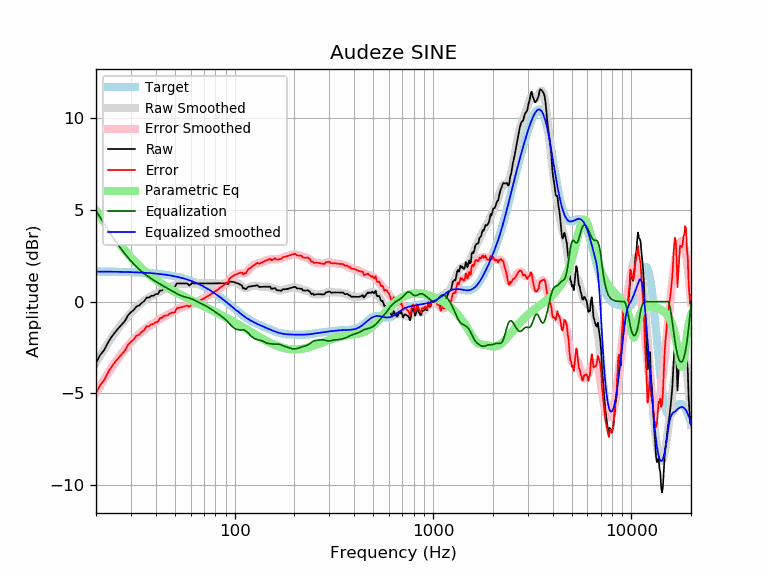

The file beside this chart, header and first rows:
frequency, raw, error, smoothed, error_smoothed, equalization, parametric_eq, equalized_raw, equalized_smoothed, target
20, -3.35, -4.98, -3.32, -4.96, 4.96, 4.99, 1.61, 1.64, 1.64
21, -2.91, -4.55, -2.95, -4.58, 4.58, 4.67, 1.67, 1.64, 1.64
22, -2.63, -4.27, -2.59, -4.23, 4.23, 4.35, 1.60, 1.64, 1.64
23, -2.23, -3.86, -2.27, -3.90, 3.90, 4.04, 1.67, 1.63, 1.63
24, -1.91, -3.54, -1.96, -3.59, 3.59, 3.75, 1.69, 1.63, 1.63
25, -1.66, -3.29, -1.69, -3.31, 3.31, 3.48, 1.65, 1.63, 1.63
26, -1.44, -3.06, -1.43, -3.05, 3.05, 3.23, 1.62, 1.62, 1.62
27, -1.24, -2.86, -1.20, -2.82, 2.82, 3.00, 1.58, 1.62, 1.62
28, -1.05, -2.67, -0.98, -2.60, 2.60, 2.79, 1.55, 1.62, 1.62
29, -0.74, -2.36, -0.79, -2.40, 2.40, 2.59, 1.66, 1.61, 1.61
30, -0.58, -2.19, -0.61, -2.22, 2.22, 2.41, 1.64, 1.61, 1.61
31, -0.45, -2.06, -0.45, -2.05, 2.05, 2.24, 1.60, 1.60, 1.60
32, -0.26, -1.86, -0.30, -1.90, 1.90, 2.09, 1.64, 1.60, 1.60
33, -0.22, -1.81, -0.17, -1.76, 1.76, 1.94, 1.54, 1.59, 1.59
34, -0.07, -1.65, -0.05, -1.64, 1.64, 1.81, 1.57, 1.58, 1.58
35, 0.03, -1.55, 0.05, -1.53, 1.53, 1.69, 1.55, 1.58, 1.58
36, 0.22, -1.35, 0.14, -1.43, 1.43, 1.58, 1.65, 1.57, 1.57
37, 0.22, -1.34, 0.22, -1.34, 1.34, 1.47, 1.56, 1.56, 1.56
38, 0.32, -1.23, 0.30, -1.25, 1.25, 1.37, 1.57, 1.55, 1.55
39, 0.32, -1.22, 0.37, -1.17, 1.17, 1.28, 1.49, 1.54, 1.54
40, 0.41, -1.12, 0.43, -1.10, 1.10, 1.19, 1.51, 1.53, 1.53
41, 0.41, -1.10, 0.49, -1.03, 1.03, 1.11, 1.44, 1.52, 1.52
42, 0.61, -0.90, 0.55, -0.96, 0.96, 1.03, 1.56, 1.51, 1.51
43, 0.61, -0.89, 0.60, -0.89, 0.89, 0.96, 1.50, 1.49, 1.49
44, 0.70, -0.78, 0.65, -0.83, 0.83, 0.89, 1.53, 1.48, 1.48
45, 0.70, -0.76, 0.69, -0.77, 0.77, 0.82, 1.47, 1.46, 1.46
46, 0.70, -0.75, 0.73, -0.71, 0.71, 0.76, 1.42, 1.45, 1.45
47, 0.79, -0.65, 0.77, -0.66, 0.66, 0.70, 1.45, 1.43, 1.43
48, 0.80, -0.62, 0.81, -0.60, 0.60, 0.64, 1.40, 1.42, 1.42
49, 0.80, -0.60, 0.85, -0.55, 0.55, 0.59, 1.35, 1.40, 1.40
50, 0.80, -0.58, 0.89, -0.49, 0.49, 0.54, 1.29, 1.38, 1.38
51, 0.99, -0.37, 0.92, -0.44, 0.44, 0.49, 1.43, 1.36, 1.36
52, 0.99, -0.35, 0.95, -0.39, 0.39, 0.44, 1.38, 1.34, 1.34
53, 0.99, -0.32, 0.97, -0.35, 0.35, 0.39, 1.34, 1.32, 1.32
54, 0.99, -0.30, 0.98, -0.31, 0.31, 0.34, 1.30, 1.29, 1.29
55, 0.99, -0.28, 0.99, -0.28, 0.28, 0.30, 1.28, 1.27, 1.27
56, 0.99, -0.25, 0.99, -0.26, 0.26, 0.26, 1.25, 1.25, 1.25
57, 0.99, -0.23, 0.98, -0.24, 0.24, 0.21, 1.23, 1.22, 1.22
58, 0.97, -0.22, 0.97, -0.22, 0.22, 0.17, 1.19, 1.19, 1.19
59, 0.88, -0.29, 0.97, -0.20, 0.20, 0.13, 1.07, 1.17, 1.17
60, 0.93, -0.21, 0.97, -0.17, 0.17, 0.09, 1.10, 1.14, 1.14
61, 1.02, -0.09, 0.97, -0.14, 0.14, 0.06, 1.16, 1.11, 1.11
62, 0.99, -0.09, 0.98, -0.10, 0.10, 0.02, 1.10, 1.08, 1.08
63, 0.99, -0.06, 0.98, -0.07, 0.07, -0.02, 1.06, 1.05, 1.05
64, 0.99, -0.03, 0.99, -0.03, 0.03, -0.05, 1.02, 1.02, 1.02
65, 0.99, 0.01, 0.99, 0.01, -0.01, -0.09, 0.99, 0.99, 0.99
66, 0.99, 0.04, 0.99, 0.04, -0.04, -0.12, 0.95, 0.95, 0.95
67, 0.99, 0.07, 0.99, 0.08, -0.08, -0.16, 0.92, 0.92, 0.92
68, 0.99, 0.11, 0.99, 0.11, -0.11, -0.19, 0.88, 0.88, 0.88
69, 0.99, 0.14, 0.99, 0.14, -0.14, -0.22, 0.85, 0.85, 0.85
70, 0.99, 0.18, 0.99, 0.18, -0.18, -0.26, 0.81, 0.81, 0.81
71, 0.99, 0.22, 0.99, 0.22, -0.22, -0.29, 0.78, 0.78, 0.78
72, 0.99, 0.25, 0.99, 0.25, -0.25, -0.32, 0.74, 0.74, 0.74
73, 0.99, 0.29, 0.99, 0.29, -0.29, -0.35, 0.70, 0.70, 0.70
74, 0.99, 0.33, 0.99, 0.33, -0.33, -0.38, 0.66, 0.66, 0.66
75, 0.99, 0.37, 0.99, 0.37, -0.37, -0.41, 0.62, 0.62, 0.62
76, 0.99, 0.41, 0.99, 0.41, -0.41, -0.45, 0.59, 0.59, 0.59
77, 0.99, 0.45, 0.99, 0.45, -0.45, -0.48, 0.55, 0.55, 0.55
78, 0.99, 0.49, 0.99, 0.49, -0.49, -0.51, 0.51, 0.51, 0.51
79, 0.99, 0.53, 0.99, 0.53, -0.53, -0.54, 0.47, 0.47, 0.47
... 553 more rows
